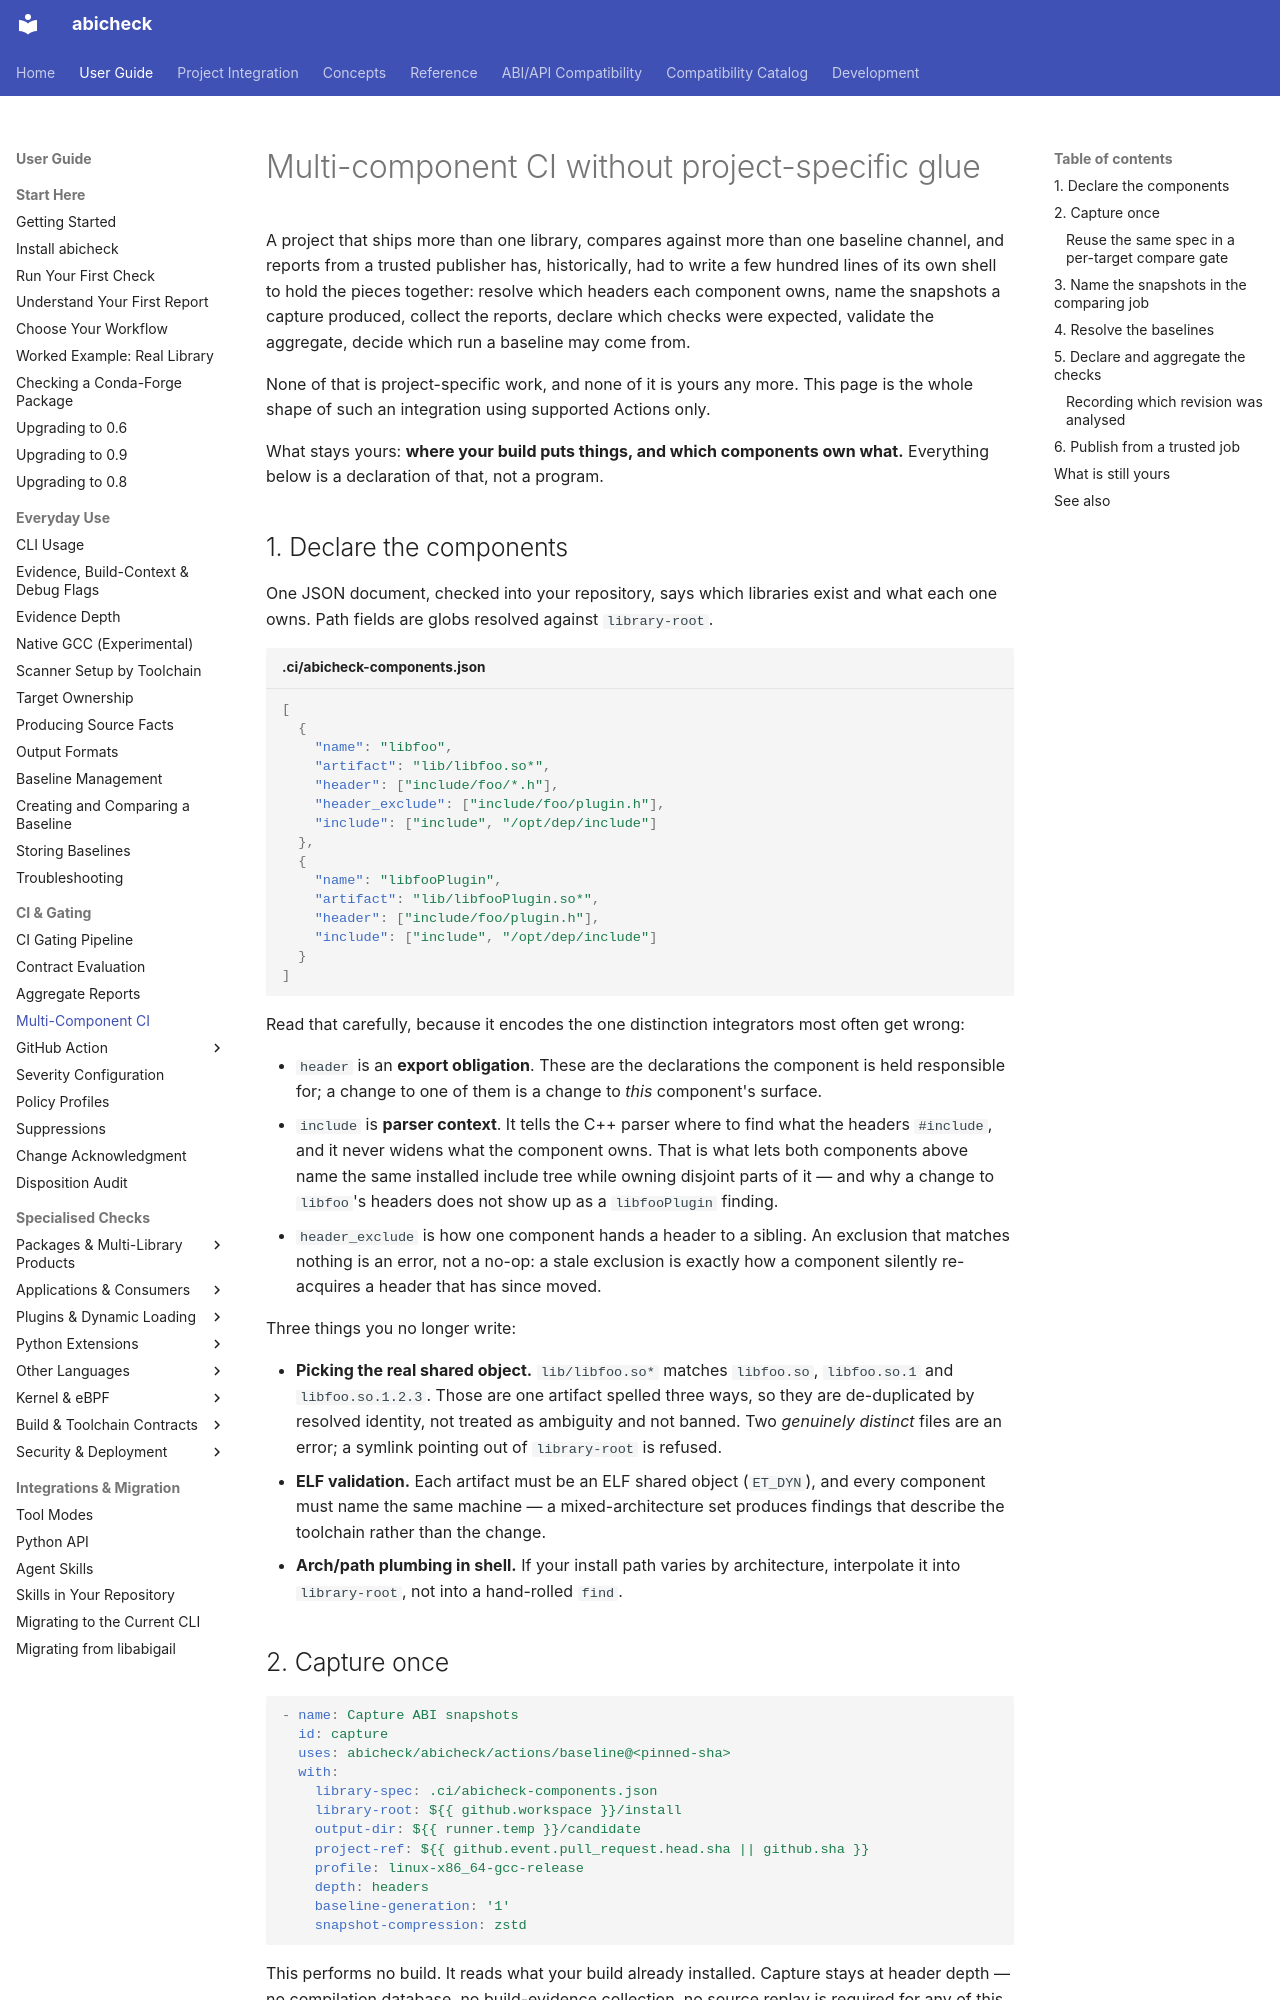

repository: abicheck/abicheck · page: use/multi-component-ci/index.html · generator: mkdocs

# Multi-component CI without project-specific glue

A project that ships more than one library, compares against more than one
baseline channel, and reports from a trusted publisher has, historically, had
to write a few hundred lines of its own shell to hold the pieces together:
resolve which headers each component owns, name the snapshots a capture
produced, collect the reports, declare which checks were expected, validate the
aggregate, decide which run a baseline may come from.

None of that is project-specific work, and none of it is yours any more. This
page is the whole shape of such an integration using supported Actions only.

What stays yours: **where your build puts things, and which components own
what.** Everything below is a declaration of that, not a program.

## 1. Declare the components

One JSON document, checked into your repository, says which libraries exist and
what each one owns. Path fields are globs resolved against `library-root`.

```json title=".ci/abicheck-components.json"
[
  {
    "name": "libfoo",
    "artifact": "lib/libfoo.so*",
    "header": ["include/foo/*.h"],
    "header_exclude": ["include/foo/plugin.h"],
    "include": ["include", "/opt/dep/include"]
  },
  {
    "name": "libfooPlugin",
    "artifact": "lib/libfooPlugin.so*",
    "header": ["include/foo/plugin.h"],
    "include": ["include", "/opt/dep/include"]
  }
]
```

Read that carefully, because it encodes the one distinction integrators most
often get wrong:

* `header` is an **export obligation**. These are the declarations the
  component is held responsible for; a change to one of them is a change to
  *this* component's surface.
* `include` is **parser context**. It tells the C++ parser where to find what
  the headers `#include`, and it never widens what the component owns. That is
  what lets both components above name the same installed include tree while
  owning disjoint parts of it — and why a change to `libfoo`'s headers does not
  show up as a `libfooPlugin` finding.
* `header_exclude` is how one component hands a header to a sibling. An
  exclusion that matches nothing is an error, not a no-op: a stale exclusion is
  exactly how a component silently re-acquires a header that has since moved.

Three things you no longer write:

* **Picking the real shared object.** `lib/libfoo.so*` matches `libfoo.so`,
  `libfoo.so.1` and `libfoo.so.1.2.3`. Those are one artifact spelled three
  ways, so they are de-duplicated by resolved identity, not treated as
  ambiguity and not banned. Two *genuinely distinct* files are an error; a
  symlink pointing out of `library-root` is refused.
* **ELF validation.** Each artifact must be an ELF shared object (`ET_DYN`), and
  every component must name the same machine — a mixed-architecture set
  produces findings that describe the toolchain rather than the change.
* **Arch/path plumbing in shell.** If your install path varies by architecture,
  interpolate it into `library-root`, not into a hand-rolled `find`.

## 2. Capture once

```yaml
- name: Capture ABI snapshots
  id: capture
  uses: abicheck/abicheck/actions/baseline@<pinned-sha>
  with:
    library-spec: .ci/abicheck-components.json
    library-root: ${{ github.workspace }}/install
    output-dir: ${{ runner.temp }}/candidate
    project-ref: ${{ github.event.pull_request.head.sha || github.sha }}
    profile: linux-x86_64-gcc-release
    depth: headers
    baseline-generation: '1'
    snapshot-compression: zstd
```

This performs no build. It reads what your build already installed. Capture
stays at header depth — no compilation database, no build-evidence collection,
no source replay is required for any of this.

Upload `output-dir` as an artifact. It is a **baseline-set**: one snapshot per
component plus a `manifest.json` recording profile, project ref, generation and
per-component content digests. Because the snapshots are self-contained, every
later job compares them with the original build tree gone, and nothing
re-extracts.
